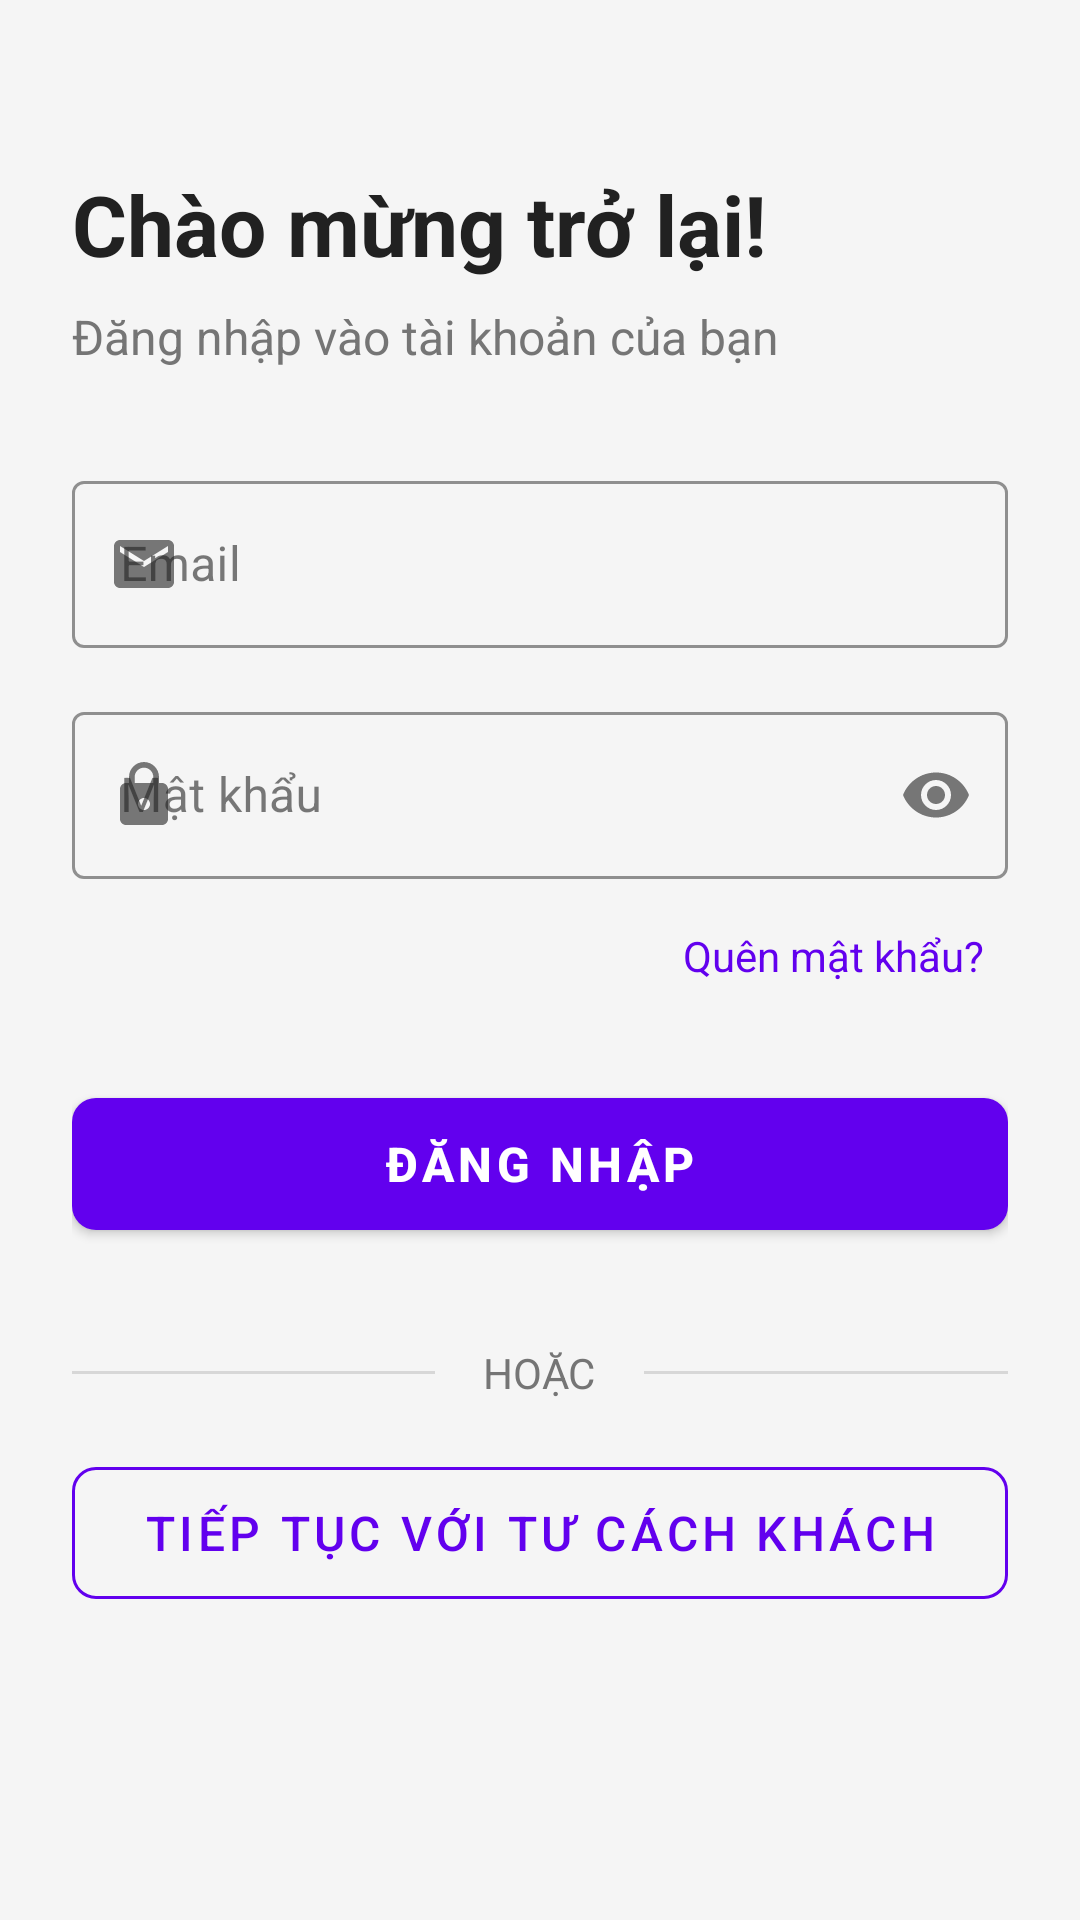

Android layout source for this screen:
<!-- AndroidManifest.xml: application theme Theme.FastFood -->
<!-- res/layout/fragment_login.xml -->
<?xml version="1.0" encoding="utf-8"?>
<ScrollView xmlns:android="http://schemas.android.com/apk/res/android"
    xmlns:app="http://schemas.android.com/apk/res-auto"
    android:layout_width="match_parent"
    android:layout_height="match_parent"
    android:fillViewport="true">

    <LinearLayout
        android:layout_width="match_parent"
        android:layout_height="wrap_content"
        android:orientation="vertical"
        android:padding="24dp">

        <TextView
            android:layout_width="wrap_content"
            android:layout_height="wrap_content"
            android:layout_marginTop="32dp"
            android:text="@string/login_title"
            android:textColor="@color/text_primary"
            android:textSize="28sp"
            android:textStyle="bold" />

        <TextView
            android:layout_width="wrap_content"
            android:layout_height="wrap_content"
            android:layout_marginTop="8dp"
            android:text="@string/login_subtitle"
            android:textColor="@color/text_secondary"
            android:textSize="16sp" />

        
        <com.google.android.material.textfield.TextInputLayout
            android:id="@+id/til_email"
            android:layout_width="match_parent"
            android:layout_height="wrap_content"
            android:layout_marginTop="32dp"
            android:hint="@string/email"
            app:startIconDrawable="@drawable/ic_email"
            app:boxStrokeColor="@color/primary"
            app:hintTextColor="@color/primary"
            style="@style/Widget.MaterialComponents.TextInputLayout.OutlinedBox">

            <com.google.android.material.textfield.TextInputEditText
                android:id="@+id/et_email"
                android:layout_width="match_parent"
                android:layout_height="wrap_content"
                android:inputType="textEmailAddress"
                android:textSize="16sp" />

        </com.google.android.material.textfield.TextInputLayout>

        
        <com.google.android.material.textfield.TextInputLayout
            android:id="@+id/til_password"
            android:layout_width="match_parent"
            android:layout_height="wrap_content"
            android:layout_marginTop="16dp"
            android:hint="@string/password"
            app:startIconDrawable="@drawable/ic_lock"
            app:endIconMode="password_toggle"
            app:boxStrokeColor="@color/primary"
            app:hintTextColor="@color/primary"
            style="@style/Widget.MaterialComponents.TextInputLayout.OutlinedBox">

            <com.google.android.material.textfield.TextInputEditText
                android:id="@+id/et_password"
                android:layout_width="match_parent"
                android:layout_height="wrap_content"
                android:inputType="textPassword"
                android:textSize="16sp" />

        </com.google.android.material.textfield.TextInputLayout>

        
        <TextView
            android:id="@+id/tv_forgot_password"
            android:layout_width="wrap_content"
            android:layout_height="wrap_content"
            android:layout_gravity="end"
            android:layout_marginTop="8dp"
            android:text="@string/forgot_password"
            android:textColor="@color/primary"
            android:textSize="14sp"
            android:padding="8dp" />

        
        <com.google.android.material.button.MaterialButton
            android:id="@+id/btn_login"
            android:layout_width="match_parent"
            android:layout_height="56dp"
            android:layout_marginTop="24dp"
            android:text="@string/login"
            android:textSize="16sp"
            android:textStyle="bold"
            app:cornerRadius="8dp"
            style="@style/Widget.MaterialComponents.Button" />

        
        <ProgressBar
            android:id="@+id/progress_bar"
            android:layout_width="wrap_content"
            android:layout_height="wrap_content"
            android:layout_gravity="center"
            android:layout_marginTop="16dp"
            android:visibility="gone"
            android:indeterminateTint="@color/primary" />

        
        <LinearLayout
            android:layout_width="match_parent"
            android:layout_height="wrap_content"
            android:layout_marginTop="32dp"
            android:orientation="horizontal"
            android:gravity="center_vertical">

            <View
                android:layout_width="0dp"
                android:layout_height="1dp"
                android:layout_weight="1"
                android:background="@color/divider" />

            <TextView
                android:layout_width="wrap_content"
                android:layout_height="wrap_content"
                android:layout_marginHorizontal="16dp"
                android:text="@string/or"
                android:textColor="@color/text_secondary"
                android:textSize="14sp" />

            <View
                android:layout_width="0dp"
                android:layout_height="1dp"
                android:layout_weight="1"
                android:background="@color/divider" />

        </LinearLayout>

        
        <com.google.android.material.button.MaterialButton
            android:id="@+id/btn_guest"
            android:layout_width="match_parent"
            android:layout_height="56dp"
            android:layout_marginTop="16dp"
            android:text="@string/continue_as_guest"
            android:textSize="16sp"
            android:textColor="@color/primary"
            app:cornerRadius="8dp"
            app:strokeColor="@color/primary"
            app:strokeWidth="1dp"
            style="@style/Widget.MaterialComponents.Button.OutlinedButton" />

    </LinearLayout>

</ScrollView>
<!-- resources referenced by this layout -->
<resources>
  <color name="divider">#1F000000</color>
  <color name="primary">@color/purple_500</color>
  <color name="text_primary">#FF212121</color>
  <color name="text_secondary">#FF757575</color>
  <!-- drawable ic_email (drawable) -->
  <?xml version="1.0" encoding="utf-8"?>
  <vector xmlns:android="http://schemas.android.com/apk/res/android"
      android:width="24dp"
      android:height="24dp"
      android:viewportWidth="24"
      android:viewportHeight="24"
      android:tint="@color/text_secondary">
      <path
          android:fillColor="@android:color/white"
          android:pathData="M20,4L4,4c-1.1,0 -1.99,0.9 -1.99,2L2,18c0,1.1 0.89,2 2,2h16c1.1,0 2,-0.9 2,-2L22,6c0,-1.1 -0.9,-2 -2,-2zM20,8l-8,5 -8,-5L4,6l8,5 8,-5v2z"/>
  </vector>
  <!-- drawable ic_lock (drawable) -->
  <?xml version="1.0" encoding="utf-8"?>
  <vector xmlns:android="http://schemas.android.com/apk/res/android"
      android:width="24dp"
      android:height="24dp"
      android:viewportWidth="24"
      android:viewportHeight="24"
      android:tint="@color/text_secondary">
      <path
          android:fillColor="@android:color/white"
          android:pathData="M18,8h-1L17,6c0,-2.76 -2.24,-5 -5,-5S7,3.24 7,6v2L6,8c-1.1,0 -2,0.9 -2,2v10c0,1.1 0.9,2 2,2h12c1.1,0 2,-0.9 2,-2L20,10c0,-1.1 -0.9,-2 -2,-2zM12,17c-1.1,0 -2,-0.9 -2,-2s0.9,-2 2,-2 2,0.9 2,2 -0.9,2 -2,2zM15.1,8L8.9,8L8.9,6c0,-1.71 1.39,-3.1 3.1,-3.1 1.71,0 3.1,1.39 3.1,3.1v2z"/>
  </vector>
  <string name="continue_as_guest">Tiếp tục với tư cách khách</string>
  <string name="email">Email</string>
  <string name="forgot_password">Quên mật khẩu?</string>
  <string name="login">Đăng nhập</string>
  <string name="login_subtitle">Đăng nhập vào tài khoản của bạn</string>
  <string name="login_title">Chào mừng trở lại!</string>
  <string name="or">HOẶC</string>
  <string name="password">Mật khẩu</string>
  <style name="Theme.FastFood" parent="Base.Theme.FastFood" />
  <color name="purple_500">#FF6200EE</color>
  <style name="Base.Theme.FastFood" parent="Theme.Material3.DayNight">
          
          <item name="colorPrimary">@color/primary</item>
          <item name="colorOnPrimary">@color/white</item>
          <item name="colorPrimaryContainer">@color/primary_light</item>
          <item name="colorOnPrimaryContainer">@color/text_primary</item>
          
          <item name="colorSecondary">@color/secondary</item>
          <item name="colorOnSecondary">@color/text_primary</item>
          <item name="colorSecondaryContainer">@color/secondary_light</item>
          <item name="colorOnSecondaryContainer">@color/text_primary</item>
          
          <item name="colorError">@color/error</item>
          <item name="colorOnError">@color/white</item>
          
          <item name="colorSurface">@color/surface</item>
          <item name="colorOnSurface">@color/text_primary</item>
          
          <item name="android:colorBackground">@color/background_light</item>
          <item name="android:statusBarColor">@color/primary_dark</item>
          <item name="android:windowLightStatusBar">false</item>
      </style>
  <color name="white">#FFFFFFFF</color>
  <color name="primary_light">@color/purple_200</color>
  <color name="secondary">@color/teal_200</color>
  <color name="secondary_light">#80CBC4</color>
  <color name="error">#B00020</color>
  <color name="surface">#FFFFFF</color>
  <color name="background_light">#FFF5F5F5</color>
  <color name="primary_dark">@color/purple_700</color>
  <color name="purple_200">#FFBB86FC</color>
  <color name="teal_200">#FF03DAC5</color>
  <color name="purple_700">#FF3700B3</color>
</resources>
